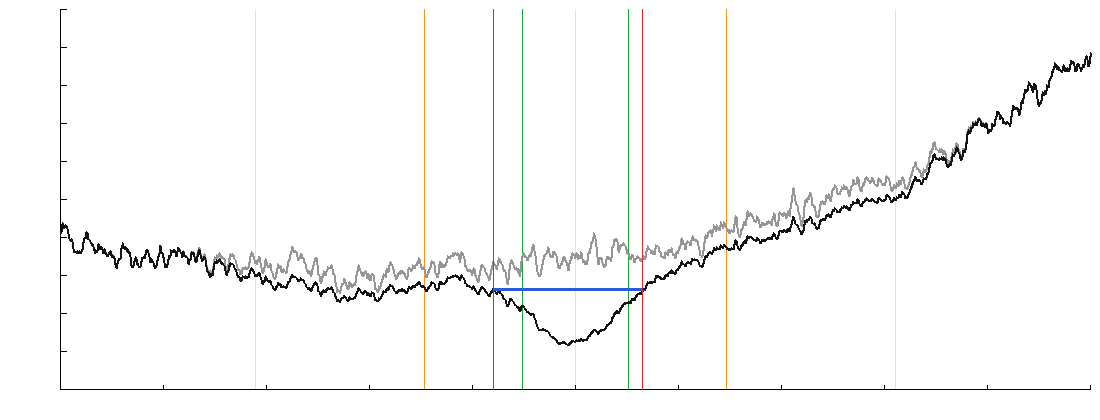

Data behind this chart, as committed beside it:
x_m, before_m, after_m, bed_m, channel_mask, floor_mask
-7917, 1624, 1624, 0.00, 0.000, 0.000
-7912, 1625, 1625, 0.00, 0.000, 0.000
-7907, 1626, 1626, 0.00, 0.000, 0.000
-7901, 1627, 1627, 0.00, 0.000, 0.000
-7896, 1629, 1629, 0.00, 0.000, 0.000
-7891, 1630, 1630, 0.00, 0.000, 0.000
-7886, 1630, 1630, 0.00, 0.000, 0.000
-7880, 1629, 1629, 0.00, 0.000, 0.000
-7875, 1628, 1628, 0.00, 0.000, 0.000
-7870, 1627, 1627, 0.00, 0.000, 0.000
-7864, 1627, 1627, 0.00, 0.000, 0.000
-7859, 1628, 1628, 0.00, 0.000, 0.000
-7854, 1628, 1628, 0.00, 0.000, 0.000
-7849, 1628, 1628, 0.00, 0.000, 0.000
-7843, 1629, 1629, 0.00, 0.000, 0.000
-7838, 1629, 1629, 0.00, 0.000, 0.000
-7833, 1628, 1628, 0.00, 0.000, 0.000
-7828, 1629, 1629, 0.00, 0.000, 0.000
-7822, 1628, 1628, 0.00, 0.000, 0.000
-7817, 1626, 1626, 0.00, 0.000, 0.000
-7812, 1626, 1626, 0.00, 0.000, 0.000
-7806, 1625, 1625, 0.00, 0.000, 0.000
-7801, 1623, 1623, 0.00, 0.000, 0.000
-7796, 1622, 1622, 0.00, 0.000, 0.000
-7791, 1622, 1622, 0.00, 0.000, 0.000
-7785, 1621, 1621, 0.00, 0.000, 0.000
-7780, 1621, 1621, 0.00, 0.000, 0.000
-7775, 1620, 1620, 0.00, 0.000, 0.000
-7769, 1620, 1620, 0.00, 0.000, 0.000
-7764, 1620, 1620, 0.00, 0.000, 0.000
-7759, 1620, 1620, 0.00, 0.000, 0.000
-7754, 1620, 1620, 0.00, 0.000, 0.000
-7748, 1621, 1621, 0.00, 0.000, 0.000
-7743, 1620, 1620, 0.00, 0.000, 0.000
-7738, 1618, 1618, 0.00, 0.000, 0.000
-7732, 1616, 1616, 0.00, 0.000, 0.000
-7727, 1615, 1615, 0.00, 0.000, 0.000
-7722, 1615, 1615, 0.00, 0.000, 0.000
-7717, 1614, 1614, 0.00, 0.000, 0.000
-7711, 1614, 1614, 0.00, 0.000, 0.000
-7706, 1614, 1614, 0.00, 0.000, 0.000
-7701, 1614, 1614, 0.00, 0.000, 0.000
-7696, 1613, 1613, 0.00, 0.000, 0.000
-7690, 1613, 1613, 0.00, 0.000, 0.000
-7685, 1613, 1613, 0.00, 0.000, 0.000
-7680, 1614, 1614, 0.00, 0.000, 0.000
-7674, 1614, 1614, 0.00, 0.000, 0.000
-7669, 1613, 1613, 0.00, 0.000, 0.000
-7664, 1613, 1613, 0.00, 0.000, 0.000
-7659, 1613, 1613, 0.00, 0.000, 0.000
-7653, 1614, 1614, 0.00, 0.000, 0.000
-7648, 1613, 1613, 0.00, 0.000, 0.000
-7643, 1613, 1613, 0.00, 0.000, 0.000
-7638, 1613, 1613, 0.00, 0.000, 0.000
-7632, 1614, 1614, 0.00, 0.000, 0.000
-7627, 1614, 1614, 0.00, 0.000, 0.000
-7622, 1614, 1614, 0.00, 0.000, 0.000
-7616, 1613, 1613, 0.00, 0.000, 0.000
-7611, 1613, 1613, 0.00, 0.000, 0.000
-7606, 1614, 1614, 0.00, 0.000, 0.000
... 2,941 more rows
